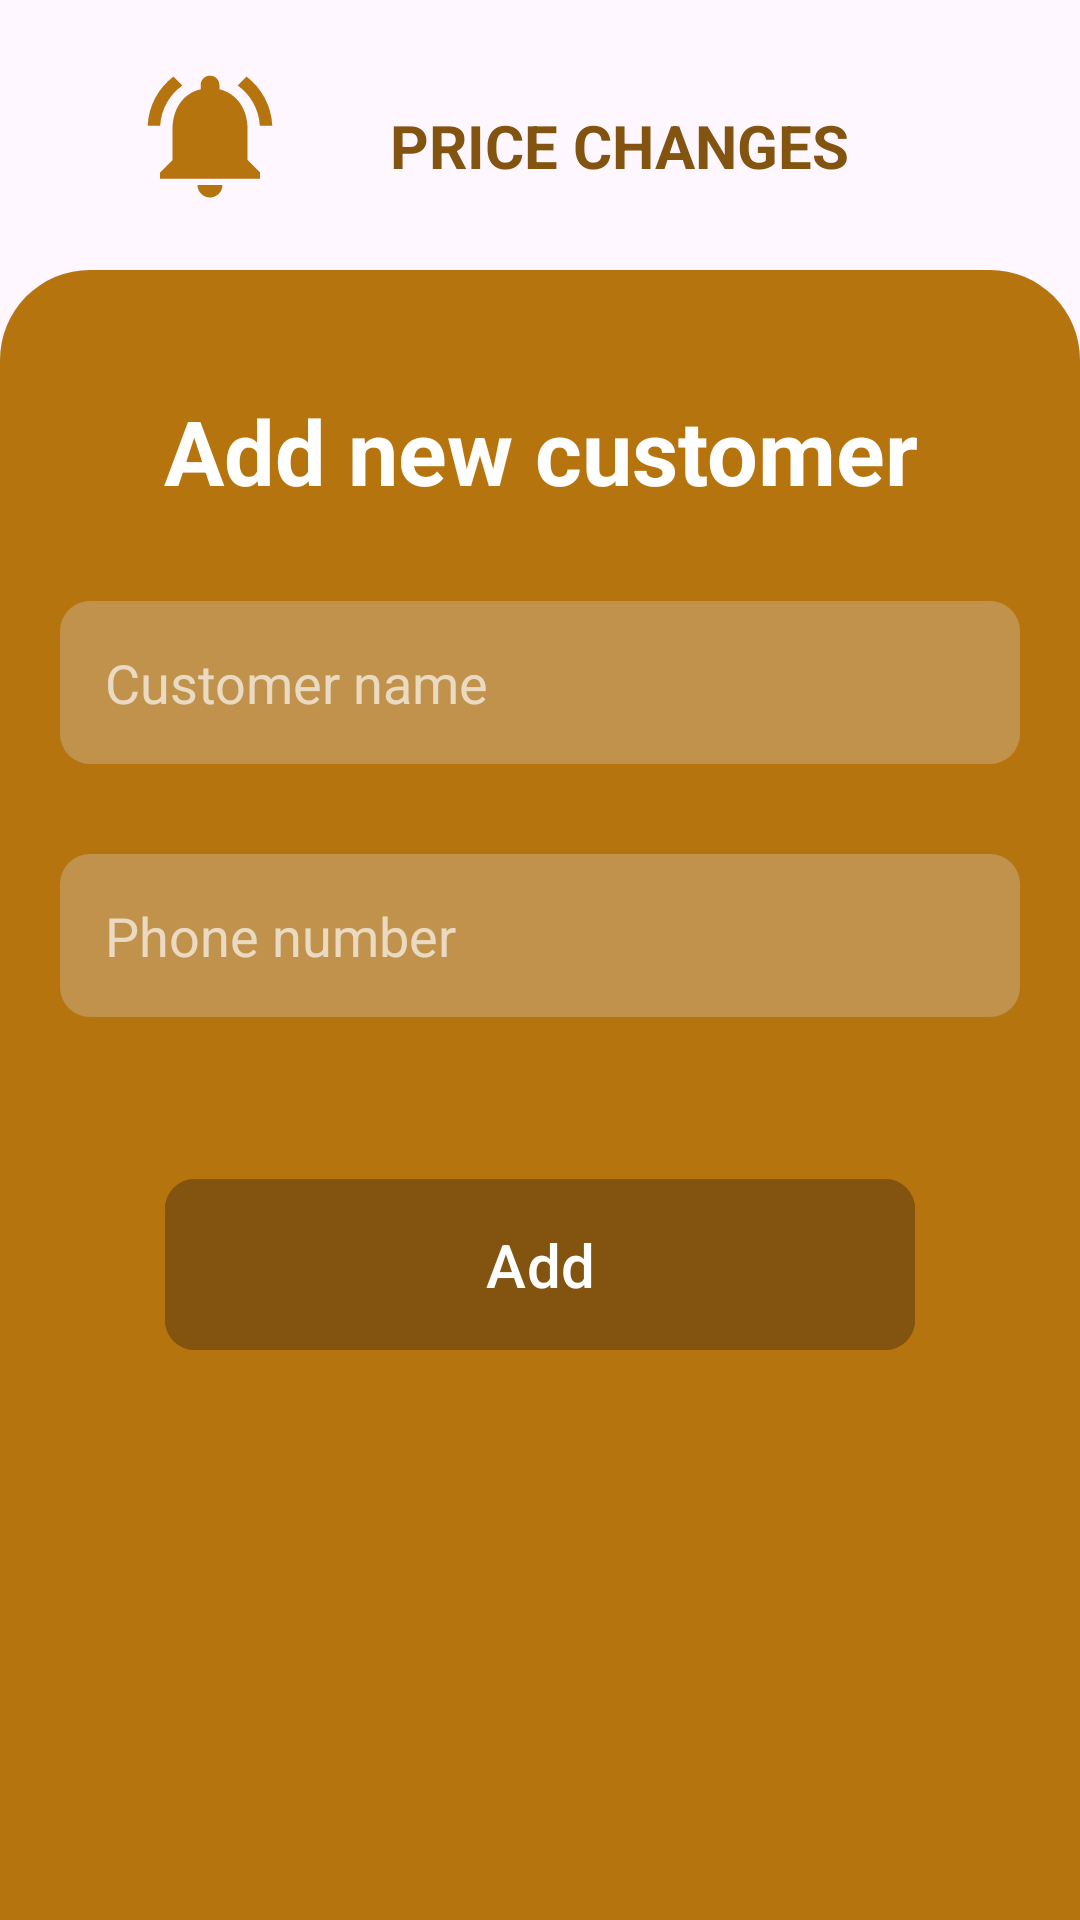

Produce the Android XML layout that renders to this screen, including the resource entries it uses.
<!-- AndroidManifest.xml: application theme Theme.PriceChanges -->
<!-- res/layout/activity_add_customer.xml -->
<?xml version="1.0" encoding="utf-8"?>
<LinearLayout xmlns:android="http://schemas.android.com/apk/res/android"
    xmlns:app="http://schemas.android.com/apk/res-auto"
    xmlns:tools="http://schemas.android.com/tools"
    android:layout_width="match_parent"
    android:layout_height="match_parent"
    android:orientation="vertical"
    tools:context=".AddCustomer">

    <com.google.android.material.appbar.AppBarLayout
        android:layout_width="match_parent"
        android:layout_height="wrap_content"
        android:fitsSystemWindows="true"
        android:visibility="gone">

        <com.google.android.material.appbar.MaterialToolbar
            android:id="@+id/toolbar"
            android:layout_width="match_parent"
            android:layout_height="?attr/actionBarSize" />

    </com.google.android.material.appbar.AppBarLayout>

    <LinearLayout
        android:layout_width="match_parent"
        android:layout_height="wrap_content"
        android:orientation="horizontal"
        android:padding="20dp">

        <ImageView
            android:id="@+id/splashscreen"
            android:layout_width="100dp"
            android:layout_height="50dp"
            android:contentDescription="@string/app_name"
            android:src="@drawable/baseline_notifications_active_24" />

        <TextView
            android:layout_width="match_parent"
            android:layout_height="wrap_content"
            android:layout_marginLeft="10dp"
            android:layout_marginTop="15dp"
            android:text="@string/app_name"
            android:textAllCaps="true"
            android:textColor="@color/button_bgcolor"
            android:textSize="20sp"
            android:textStyle="bold"
            android:visibility="visible" />
    </LinearLayout>

    <ScrollView
        android:layout_width="match_parent"
        android:layout_height="match_parent"
        android:background="@drawable/top_round_container">

        <LinearLayout
            android:layout_width="match_parent"
            android:layout_height="fill_parent"
            android:layout_marginTop="0dp"
            android:orientation="vertical">

            <TextView
                style="@style/header"
                android:layout_width="match_parent"
                android:layout_height="wrap_content"
                android:gravity="center"
                android:text="@string/add_new_customer" />

            <EditText
                android:id="@+id/name"
                style="@style/edit_text_style"
                android:layout_marginTop="30dp"
                android:hint="@string/customer_name" />

            <EditText
                android:id="@+id/phone"
                style="@style/edit_text_style"
                android:layout_marginTop="30dp"
                android:hint="@string/phone_number"
                android:inputType="number" />

            <com.google.android.material.button.MaterialButton
                android:id="@+id/btnCreate"
                android:layout_width="250dp"
                android:layout_height="wrap_content"
                android:layout_gravity="center"
                android:layout_marginTop="50dp"
                android:backgroundTint="@color/button_bgcolor"
                android:paddingVertical="15dp"
                android:text="@string/add"
                android:textSize="20sp"
                app:cornerRadius="10dp" />
        </LinearLayout>
    </ScrollView>
</LinearLayout>
<!-- resources referenced by this layout -->
<resources>
  <color name="button_bgcolor">#83540F</color>
  <!-- drawable baseline_notifications_active_24 (drawable) -->
  <vector android:height="24dp" android:tint="#B6740F"
      android:viewportHeight="24" android:viewportWidth="24"
      android:width="24dp" xmlns:android="http://schemas.android.com/apk/res/android">
      <path android:fillColor="@android:color/white" android:pathData="M7.58,4.08L6.15,2.65C3.75,4.48 2.17,7.3 2.03,10.5h2c0.15,-2.65 1.51,-4.97 3.55,-6.42zM19.97,10.5h2c-0.15,-3.2 -1.73,-6.02 -4.12,-7.85l-1.42,1.43c2.02,1.45 3.39,3.77 3.54,6.42zM18,11c0,-3.07 -1.64,-5.64 -4.5,-6.32L13.5,4c0,-0.83 -0.67,-1.5 -1.5,-1.5s-1.5,0.67 -1.5,1.5v0.68C7.63,5.36 6,7.92 6,11v5l-2,2v1h16v-1l-2,-2v-5zM12,22c0.14,0 0.27,-0.01 0.4,-0.04 0.65,-0.14 1.18,-0.58 1.44,-1.18 0.1,-0.24 0.15,-0.5 0.15,-0.78h-4c0.01,1.1 0.9,2 2.01,2z"/>
  </vector>
  <!-- drawable top_round_container (drawable) -->
  <?xml version="1.0" encoding="utf-8"?>
  <shape xmlns:android="http://schemas.android.com/apk/res/android" android:shape="rectangle">
  <solid android:color="@color/green"/>
      <corners android:topRightRadius="30dp" android:topLeftRadius="30dp"/>
      <padding android:bottom="10dp" android:left="20dp" android:top="40dp" android:right="20dp"/>
  </shape>
  <string name="add">Add</string>
  <string name="add_new_customer">Add new customer</string>
  <string name="app_name">Price changes</string>
  <string name="customer_name">Customer name</string>
  <string name="phone_number">Phone number</string>
  <style name="edit_text_style">
          <item name="android:background">@drawable/rectangle</item>
          <item name="android:padding">15dp</item>
          <item name="android:textColor">@color/edit_text_color</item>
          <item name="android:textColorHint">@color/edit_text_color</item>
          <item name="android:layout_height">wrap_content</item>
          <item name="android:layout_width">match_parent</item>
      </style>
  <style name="header">
          <item name="android:textSize">30sp</item>
          <item name="android:textColor">@color/white</item>
          <item name="android:textStyle">bold</item>
      </style>
  <style name="Theme.PriceChanges" parent="Base.Theme.PriceChanges" />
  <color name="green">#B6740F</color>
  <!-- drawable rectangle (drawable) -->
  <?xml version="1.0" encoding="utf-8"?>
  <shape xmlns:android="http://schemas.android.com/apk/res/android" android:shape="rectangle">
  <solid android:color="@color/edit_text_green_bgcolor"/>
      <corners android:radius="10dp"/>
  </shape>
  <color name="edit_text_color">#A8FFFFFF</color>
  <color name="white">#FFFFFFFF</color>
  <style name="Base.Theme.PriceChanges" parent="Theme.Material3.DayNight.NoActionBar">
          
          
      </style>
  <color name="edit_text_green_bgcolor">#C1924C</color>
</resources>
